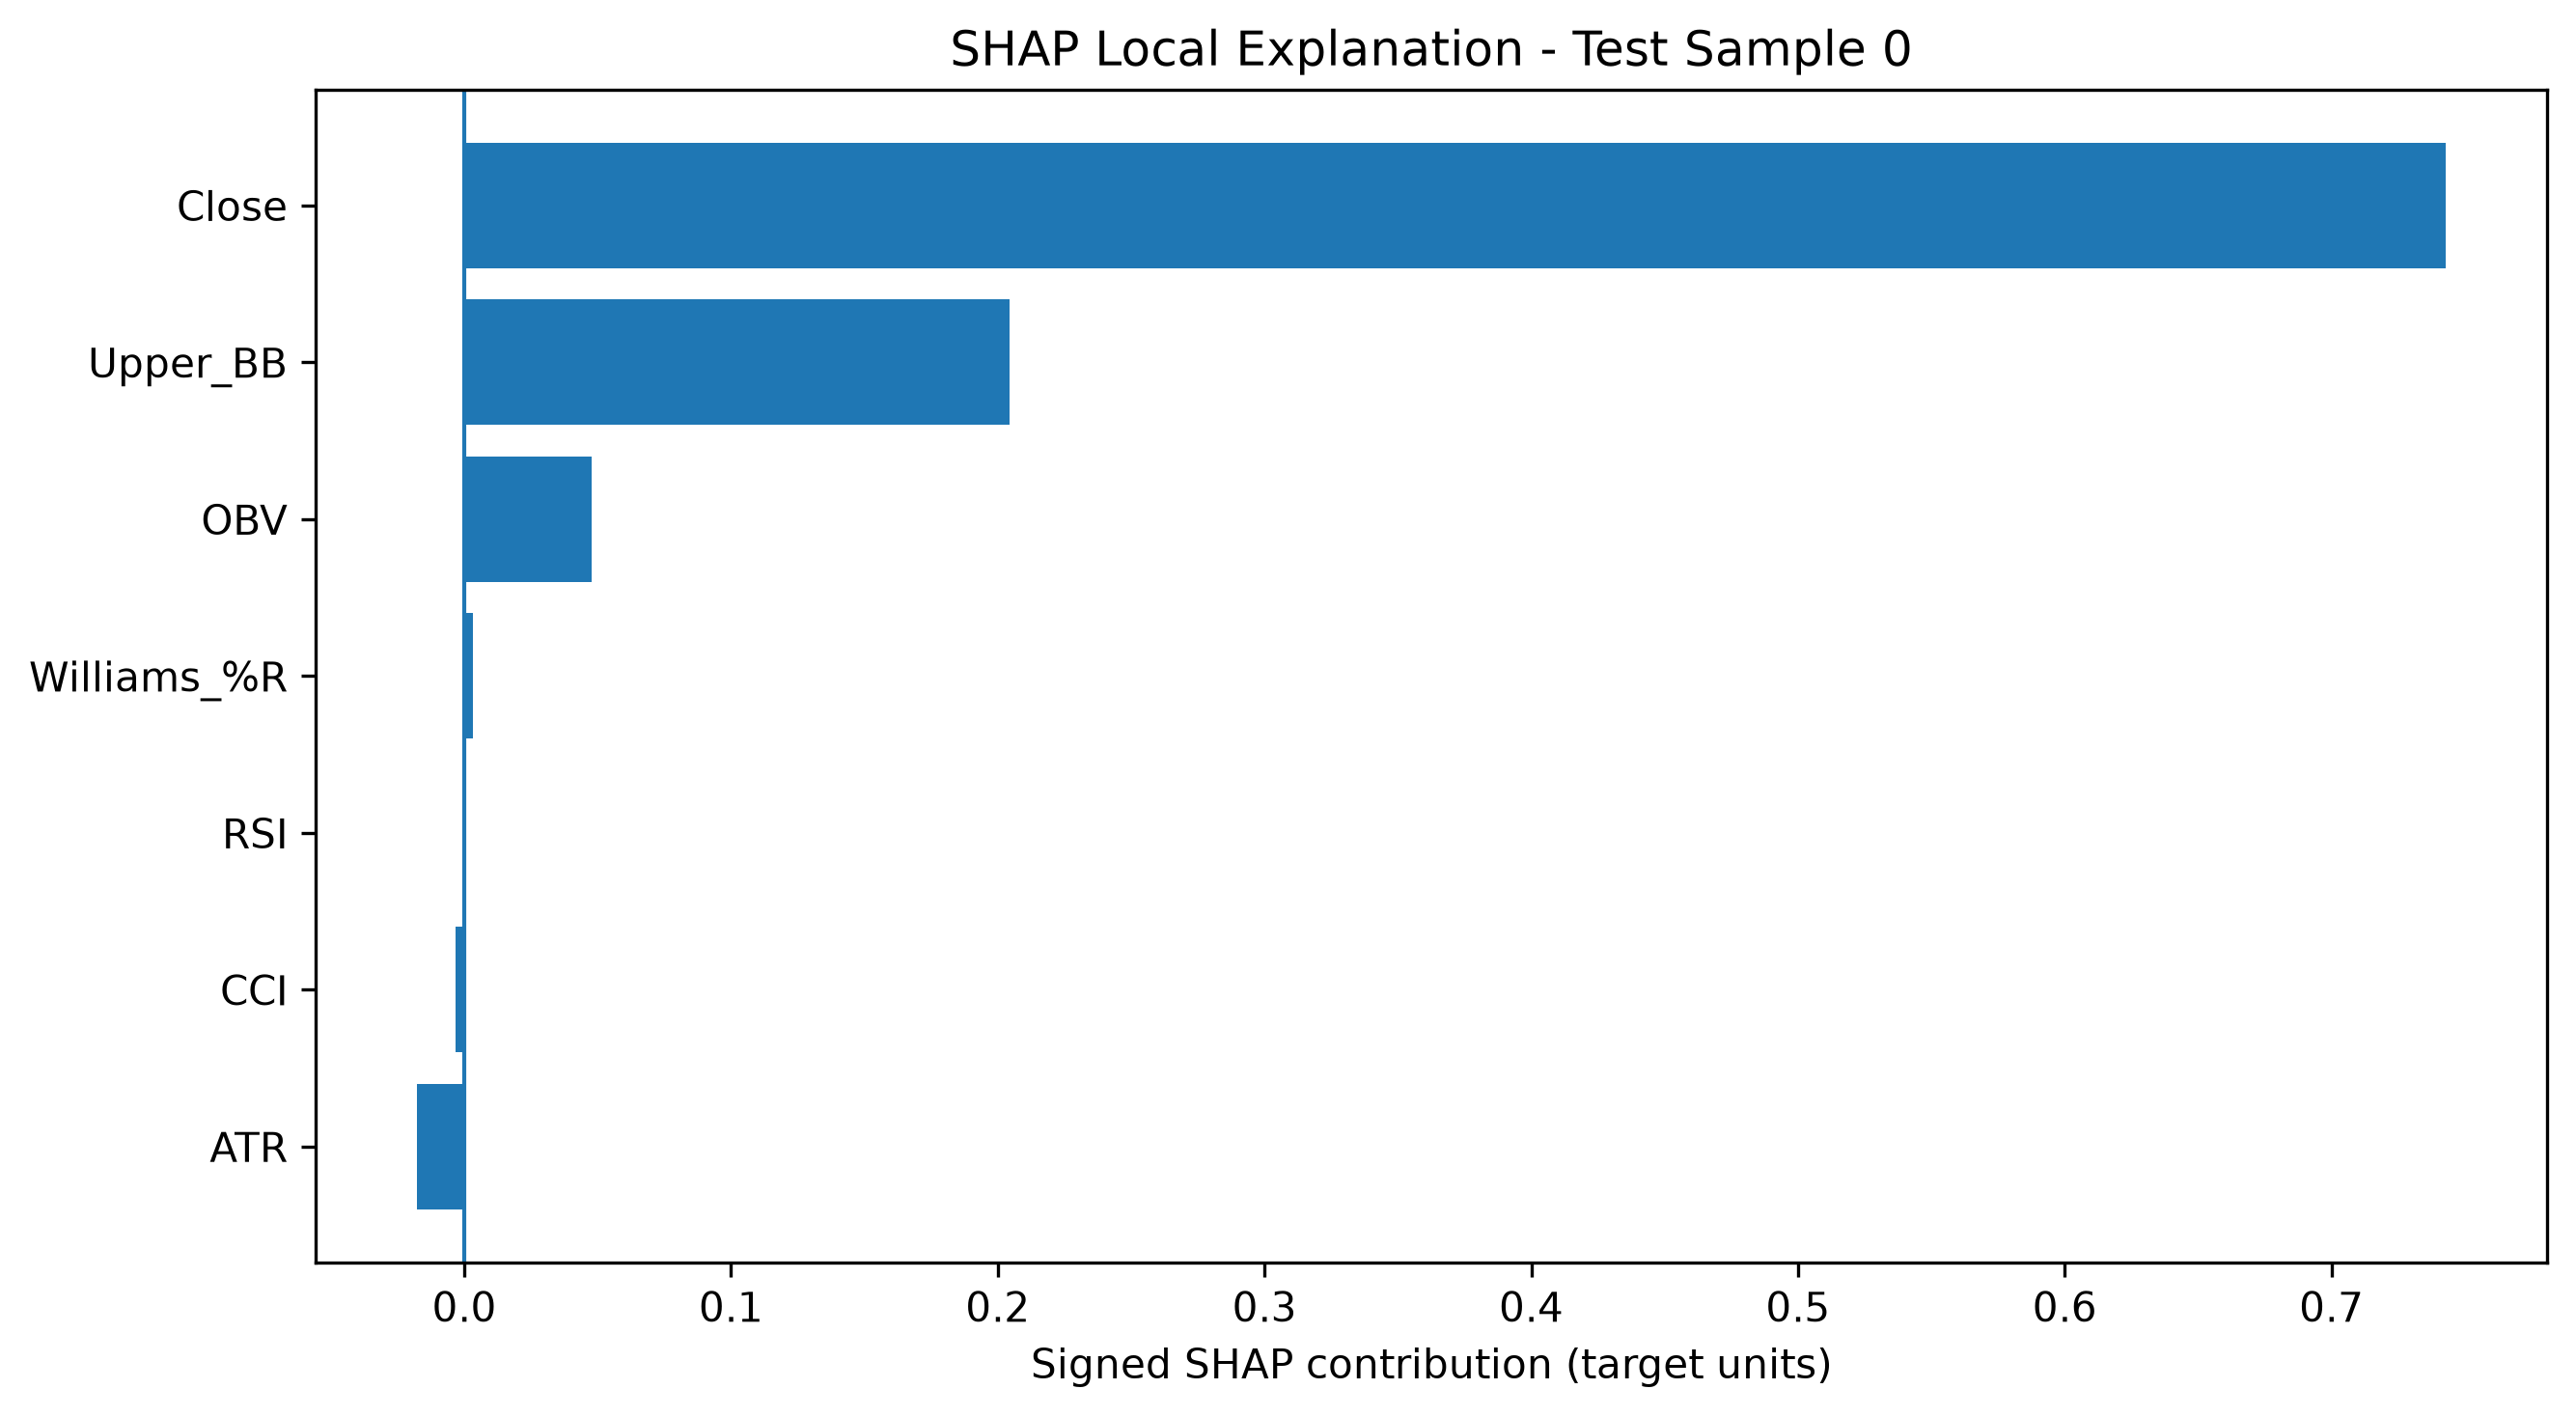

The table this chart was drawn from, first rows:
Test Sample Index, Feature, SHAP Contribution
0, Close, 0.7428
0, Upper_BB, 0.2044
0, OBV, 0.04774
0, ATR, -0.01763
0, Williams_%R, 0.003317
0, CCI, -0.003136
0, RSI, -0.0003104
